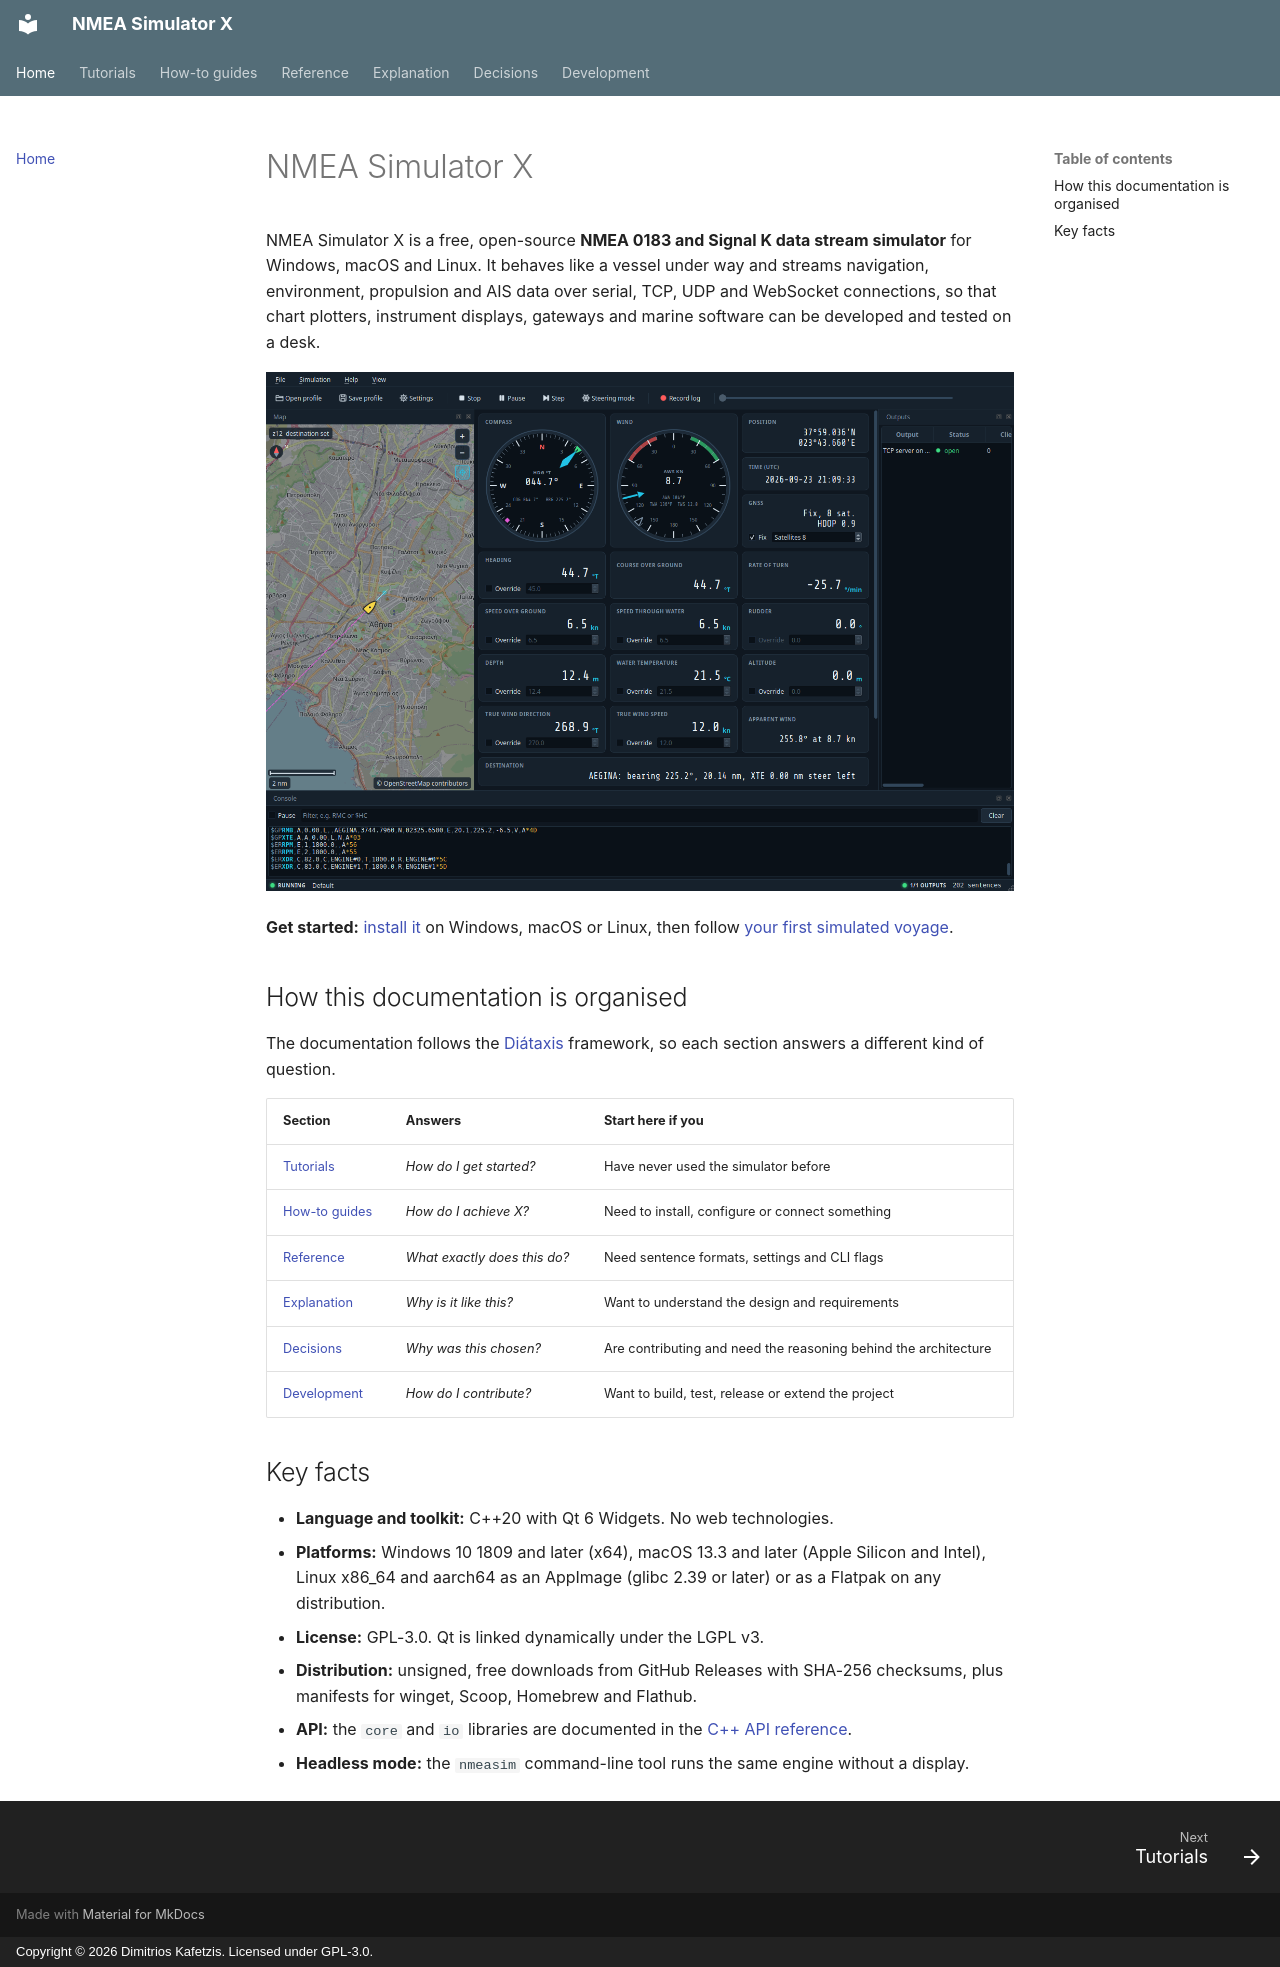

repository: Dimitrios-Kafetzis/NMEA_Simulator_X · page: index.html · generator: mkdocs · copyright: Copyright © 2026 Dimitrios Kafetzis. Licensed under GPL-3.0.

# NMEA Simulator X

NMEA Simulator X is a free, open-source **NMEA 0183 and Signal K data stream simulator** for
Windows, macOS and Linux. It behaves like a vessel under way and streams navigation,
environment, propulsion and AIS data over serial, TCP, UDP and WebSocket connections, so that
chart plotters, instrument displays, gateways and marine software can be developed and tested
on a desk.

![A running simulation in the night bridge theme: compass, wind dial, instruments, map and console](assets/screenshots/main-window.png)

**Get started:** [install it](how-to/install.md) on Windows, macOS or Linux, then follow
[your first simulated voyage](tutorials/first-voyage.md).

## How this documentation is organised

The documentation follows the [Diátaxis](https://diataxis.fr/) framework, so each section
answers a different kind of question.

| Section | Answers | Start here if you |
| --- | --- | --- |
| [Tutorials](tutorials/index.md) | *How do I get started?* | Have never used the simulator before |
| [How-to guides](how-to/index.md) | *How do I achieve X?* | Need to install, configure or connect something |
| [Reference](reference/index.md) | *What exactly does this do?* | Need sentence formats, settings and CLI flags |
| [Explanation](explanation/index.md) | *Why is it like this?* | Want to understand the design and requirements |
| [Decisions](adr/index.md) | *Why was this chosen?* | Are contributing and need the reasoning behind the architecture |
| [Development](development/index.md) | *How do I contribute?* | Want to build, test, release or extend the project |

## Key facts

- **Language and toolkit:** C++20 with Qt 6 Widgets. No web technologies.
- **Platforms:** Windows 10 1809 and later (x64), macOS 13.3 and later (Apple Silicon and
  Intel), Linux x86_64 and aarch64 as an AppImage (glibc 2.39 or later) or as a Flatpak on any
  distribution.
- **License:** GPL-3.0. Qt is linked dynamically under the LGPL v3.
- **Distribution:** unsigned, free downloads from GitHub Releases with SHA-256 checksums,
  plus manifests for winget, Scoop, Homebrew and Flathub.
- **API:** the `core` and `io` libraries are documented in the [C++ API reference](reference/api.md).
- **Headless mode:** the `nmeasim` command-line tool runs the same engine without a display.
